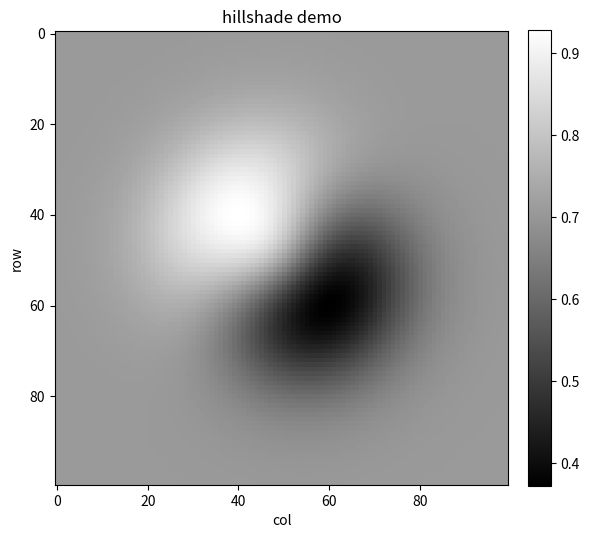

Generate this figure with matplotlib:
"""Quick-preview helpers: hillshade and headless PNG export."""
from __future__ import annotations

from pathlib import Path

import matplotlib

matplotlib.use("Agg")
import matplotlib.pyplot as plt  # noqa: E402
import numpy as np  # noqa: E402


def hillshade(dem: np.ndarray, cell_size: float = 1.0, azimuth: float = 315.0,
              altitude: float = 45.0) -> np.ndarray:
    """Lambertian hillshade of a DEM.

    Args:
        dem: (H, W) elevation in metres.
        cell_size: metres per cell.
        azimuth: sun azimuth in degrees clockwise from north (up = row 0).
        altitude: sun elevation above horizon in degrees.

    Returns:
        (H, W) float32 illumination in [0, 1].
    """
    dz_dr, dz_dc = np.gradient(np.asarray(dem, dtype=np.float32), cell_size)
    slope = np.arctan(np.hypot(dz_dr, dz_dc))
    # aspect: direction of steepest descent, measured clockwise from north.
    # north = -row direction; east = +col direction.
    aspect = np.arctan2(-dz_dc, dz_dr)
    az = np.radians(azimuth)
    alt = np.radians(altitude)
    shade = np.sin(alt) * np.cos(slope) + np.cos(alt) * np.sin(slope) * np.cos(az - aspect)
    return np.clip(shade, 0.0, 1.0).astype(np.float32)


def save_png(array: np.ndarray, path: str | Path, cmap: str = "viridis", title: str | None = None,
             vmin: float | None = None, vmax: float | None = None, colorbar: bool = True,
             dpi: int = 120) -> Path:
    """Save a 2-D array as a PNG heatmap (headless). Non-finite cells are drawn grey.

    Args:
        array: (H, W) array; row 0 at the top (x = col, y = row).
        path: output file; parent dirs are created.
        cmap: matplotlib colormap name.

    Returns:
        The written path.
    """
    path = Path(path)
    path.parent.mkdir(parents=True, exist_ok=True)
    a = np.asarray(array, dtype=np.float32)
    masked = np.ma.masked_invalid(a)
    cm = plt.get_cmap(cmap).with_extremes(bad="#808080")
    fig, ax = plt.subplots(figsize=(6, 6 * a.shape[0] / max(a.shape[1], 1) + 0.4))
    im = ax.imshow(masked, cmap=cm, vmin=vmin, vmax=vmax, interpolation="nearest", origin="upper")
    if colorbar:
        fig.colorbar(im, ax=ax, fraction=0.046, pad=0.04)
    if title:
        ax.set_title(title)
    ax.set_xlabel("col")
    ax.set_ylabel("row")
    fig.tight_layout()
    fig.savefig(path, dpi=dpi)
    plt.close(fig)
    return path


if __name__ == "__main__":
    yy, xx = np.mgrid[:100, :100].astype(np.float32)
    demo = 10 * np.exp(-((yy - 50) ** 2 + (xx - 50) ** 2) / 400)
    hs = hillshade(demo, 1.0)
    out = save_png(hs, Path("outputs") / "io_demo_hillshade.png", cmap="gray", title="hillshade demo")
    print(f"hillshade range [{hs.min():.2f}, {hs.max():.2f}] -> {out}")
